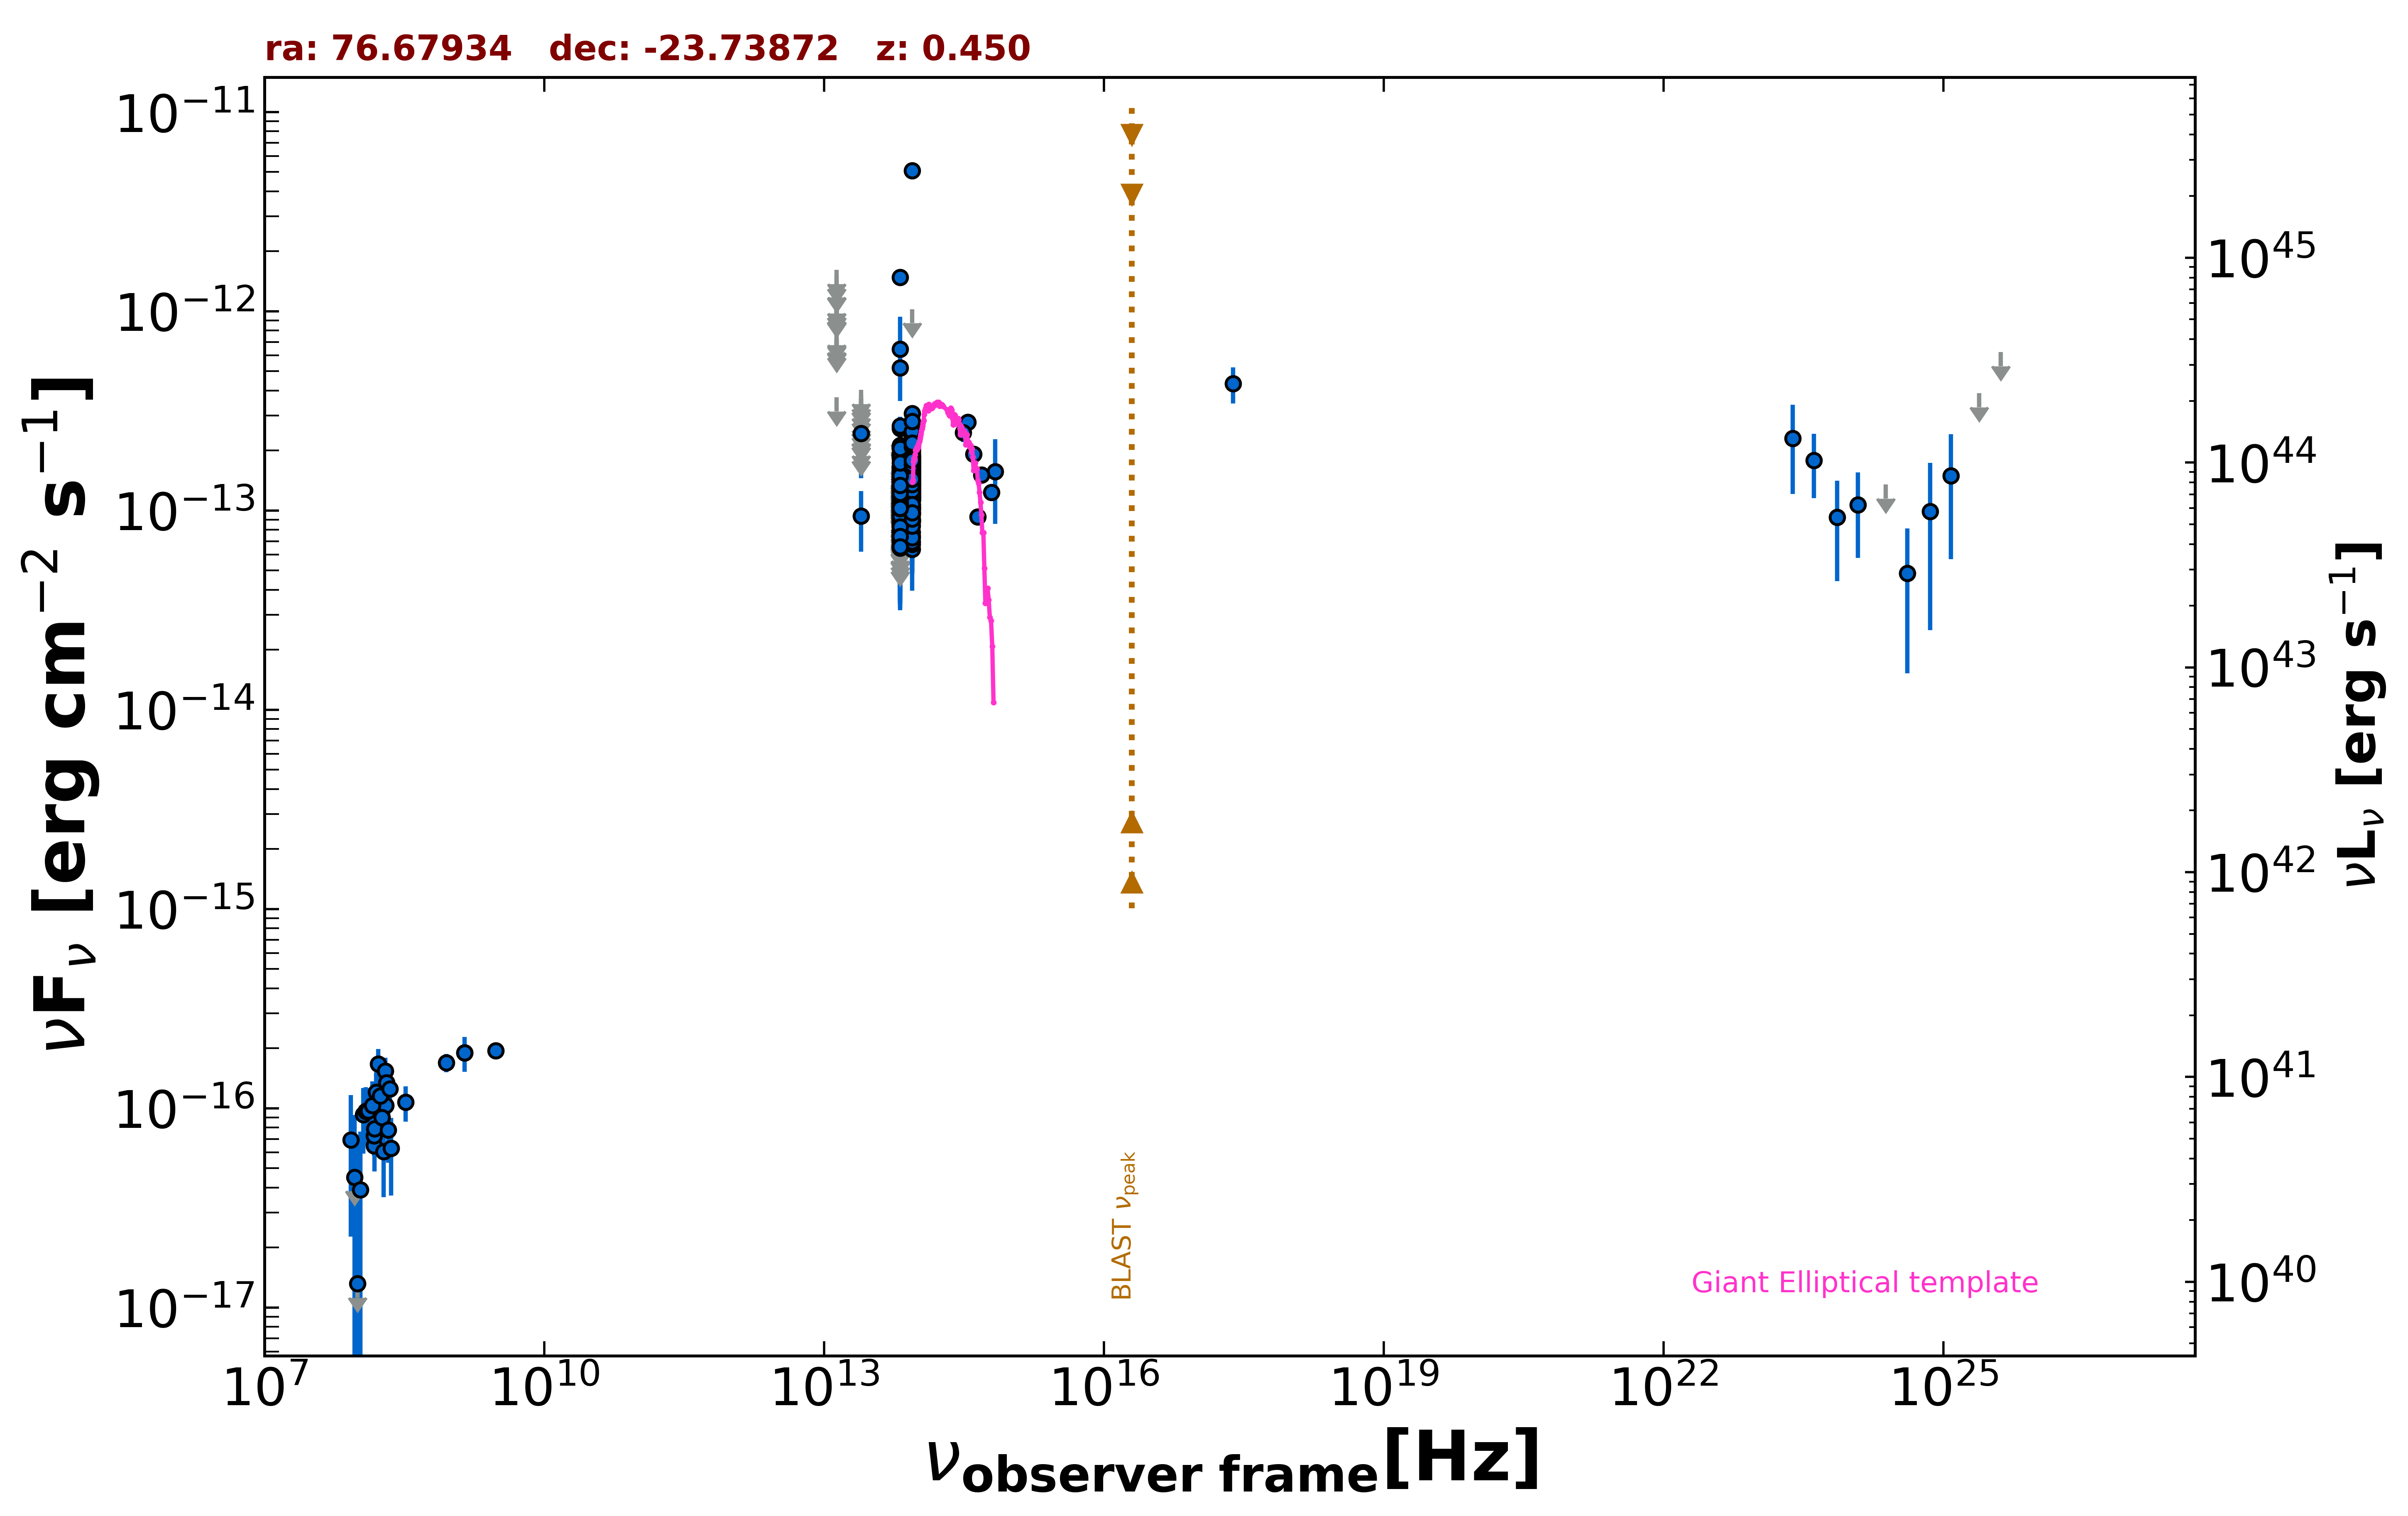

The table this chart was drawn from, first rows:
freq., flux, err_flux, MJD_start, MJD_end, flag, catalog, reference
1.400e+09, 1.904e-16, 8.400e-18, 55000, 55000, , NVSS, Condon et al. 1998  AJ  115  1693
8.870e+08, 1.694e-16, 1.775e-17, 55000, 55000, , RACS, Hale et al. 2021  PASA  38  e058
3.000e+09, 1.951e-16, 1.275e-17, 55000, 55000, , VLASSQL, Gordon et al. 2021  ApJS  255  30
2.418e+17, 4.344e-13, 8.905e-14, 55000, 55000, , RASS, Boller et al. 2016  A&A  103  1
1.500e+08, 6.495e-17, 7.200e-18, 55000, 55000, , TGSS150, Intema et al. 2017  A&A  598  A781
8.817e+13, 1.410e-13, 2.150e-15, 55000, 55000, , UNWISE, Schlafly et al. 2019  ApJS  240  30
6.517e+13, 1.077e-13, 3.050e-15, 55000, 55000, , UNWISE, Schlafly et al. 2019  ApJS  240  30
8.817e+13, 2.090e-13, 6.950e-15, 55000, 55000, , WISE, Wright et al. 2010  AJ  140  1868
6.517e+13, 1.528e-13, 7.450e-15, 55000, 55000, , WISE, Wright et al. 2010  AJ  140  1868
2.498e+13, 9.374e-14, 3.158e-14, 55000, 55000, , WISE, Wright et al. 2010  AJ  140  1868
1.363e+13, 3.705e-13, 0.000e+00, 55000, 55000, UL, WISE, Wright et al. 2010  AJ  140  1868
8.817e+13, 1.442e-13, 2.145e-14, 57269, 57269, , NEOWISE, Mainzer et al. 2014  ApJ  792  30
6.517e+13, 1.440e-13, 4.180e-14, 57269, 57269, , NEOWISE, Mainzer et al. 2014  ApJ  792  30
8.817e+13, 1.183e-13, 3.254e-14, 57268, 57268, , NEOWISE, Mainzer et al. 2014  ApJ  792  30
6.517e+13, 8.307e-14, 3.691e-14, 57268, 57268, , NEOWISE, Mainzer et al. 2014  ApJ  792  30
8.817e+13, 1.613e-13, 2.235e-14, 57269, 57269, , NEOWISE, Mainzer et al. 2014  ApJ  792  30
6.517e+13, 7.417e-14, 3.700e-14, 57269, 57269, , NEOWISE, Mainzer et al. 2014  ApJ  792  30
8.817e+13, 1.388e-13, 2.145e-14, 57268, 57268, , NEOWISE, Mainzer et al. 2014  ApJ  792  30
6.517e+13, 7.611e-14, 0.000e+00, 57268, 57268, UL, NEOWISE, Mainzer et al. 2014  ApJ  792  30
8.817e+13, 1.595e-13, 2.150e-14, 57269, 57269, , NEOWISE, Mainzer et al. 2014  ApJ  792  30
6.517e+13, 1.140e-13, 0.000e+00, 57269, 57269, UL, NEOWISE, Mainzer et al. 2014  ApJ  792  30
8.817e+13, 1.201e-13, 2.224e-14, 57269, 57269, , NEOWISE, Mainzer et al. 2014  ApJ  792  30
6.517e+13, 7.116e-14, 3.324e-14, 57269, 57269, , NEOWISE, Mainzer et al. 2014  ApJ  792  30
8.817e+13, 1.367e-13, 2.085e-14, 57269, 57269, , NEOWISE, Mainzer et al. 2014  ApJ  792  30
6.517e+13, 1.012e-13, 3.942e-14, 57269, 57269, , NEOWISE, Mainzer et al. 2014  ApJ  792  30
8.817e+13, 1.264e-13, 2.260e-14, 57269, 57269, , NEOWISE, Mainzer et al. 2014  ApJ  792  30
6.517e+13, 1.156e-13, 0.000e+00, 57269, 57269, UL, NEOWISE, Mainzer et al. 2014  ApJ  792  30
8.817e+13, 1.250e-13, 2.270e-14, 57269, 57269, , NEOWISE, Mainzer et al. 2014  ApJ  792  30
6.517e+13, 1.849e-13, 0.000e+00, 57269, 57269, UL, NEOWISE, Mainzer et al. 2014  ApJ  792  30
8.817e+13, 1.421e-13, 2.470e-14, 57269, 57269, , NEOWISE, Mainzer et al. 2014  ApJ  792  30
6.517e+13, 1.191e-13, 3.380e-14, 57269, 57269, , NEOWISE, Mainzer et al. 2014  ApJ  792  30
8.817e+13, 1.569e-13, 2.230e-14, 57269, 57269, , NEOWISE, Mainzer et al. 2014  ApJ  792  30
6.517e+13, 1.083e-13, 3.206e-14, 57269, 57269, , NEOWISE, Mainzer et al. 2014  ApJ  792  30
8.817e+13, 1.207e-13, 2.125e-14, 57636, 57636, , NEOWISE, Mainzer et al. 2014  ApJ  792  30
6.517e+13, 1.250e-13, 0.000e+00, 57636, 57636, UL, NEOWISE, Mainzer et al. 2014  ApJ  792  30
8.817e+13, 1.367e-13, 2.315e-14, 57636, 57636, , NEOWISE, Mainzer et al. 2014  ApJ  792  30
6.517e+13, 1.351e-13, 3.370e-14, 57636, 57636, , NEOWISE, Mainzer et al. 2014  ApJ  792  30
8.817e+13, 1.735e-13, 2.175e-14, 57636, 57636, , NEOWISE, Mainzer et al. 2014  ApJ  792  30
6.517e+13, 8.508e-14, 3.936e-14, 57636, 57636, , NEOWISE, Mainzer et al. 2014  ApJ  792  30
8.817e+13, 9.765e-14, 2.028e-14, 57636, 57636, , NEOWISE, Mainzer et al. 2014  ApJ  792  30
6.517e+13, 1.348e-13, 0.000e+00, 57636, 57636, UL, NEOWISE, Mainzer et al. 2014  ApJ  792  30
8.817e+13, 1.624e-13, 2.170e-14, 57636, 57636, , NEOWISE, Mainzer et al. 2014  ApJ  792  30
6.517e+13, 1.048e-13, 0.000e+00, 57636, 57636, UL, NEOWISE, Mainzer et al. 2014  ApJ  792  30
8.817e+13, 1.684e-13, 2.160e-14, 57076, 57076, , NEOWISE, Mainzer et al. 2014  ApJ  792  30
6.517e+13, 1.382e-13, 4.130e-14, 57076, 57076, , NEOWISE, Mainzer et al. 2014  ApJ  792  30
8.817e+13, 1.287e-13, 2.020e-14, 57075, 57075, , NEOWISE, Mainzer et al. 2014  ApJ  792  30
6.517e+13, 1.538e-13, 0.000e+00, 57075, 57075, UL, NEOWISE, Mainzer et al. 2014  ApJ  792  30
8.817e+13, 1.733e-13, 2.160e-14, 57075, 57075, , NEOWISE, Mainzer et al. 2014  ApJ  792  30
6.517e+13, 8.231e-14, 0.000e+00, 57075, 57075, UL, NEOWISE, Mainzer et al. 2014  ApJ  792  30
8.817e+13, 6.392e-14, 2.434e-14, 57075, 57075, , NEOWISE, Mainzer et al. 2014  ApJ  792  30
6.517e+13, 1.516e-13, 5.280e-14, 57075, 57075, , NEOWISE, Mainzer et al. 2014  ApJ  792  30
8.817e+13, 1.317e-13, 2.095e-14, 57075, 57075, , NEOWISE, Mainzer et al. 2014  ApJ  792  30
6.517e+13, 1.174e-13, 3.308e-14, 57075, 57075, , NEOWISE, Mainzer et al. 2014  ApJ  792  30
8.817e+13, 1.787e-13, 2.295e-14, 57075, 57075, , NEOWISE, Mainzer et al. 2014  ApJ  792  30
6.517e+13, 1.580e-13, 3.325e-14, 57075, 57075, , NEOWISE, Mainzer et al. 2014  ApJ  792  30
8.817e+13, 1.405e-13, 2.180e-14, 57075, 57075, , NEOWISE, Mainzer et al. 2014  ApJ  792  30
6.517e+13, 7.882e-14, 3.056e-14, 57075, 57075, , NEOWISE, Mainzer et al. 2014  ApJ  792  30
8.817e+13, 1.550e-13, 2.095e-14, 57075, 57075, , NEOWISE, Mainzer et al. 2014  ApJ  792  30
6.517e+13, 1.377e-13, 0.000e+00, 57075, 57075, UL, NEOWISE, Mainzer et al. 2014  ApJ  792  30
8.817e+13, 1.460e-13, 2.280e-14, 57075, 57075, , NEOWISE, Mainzer et al. 2014  ApJ  792  30
... 634 more rows
